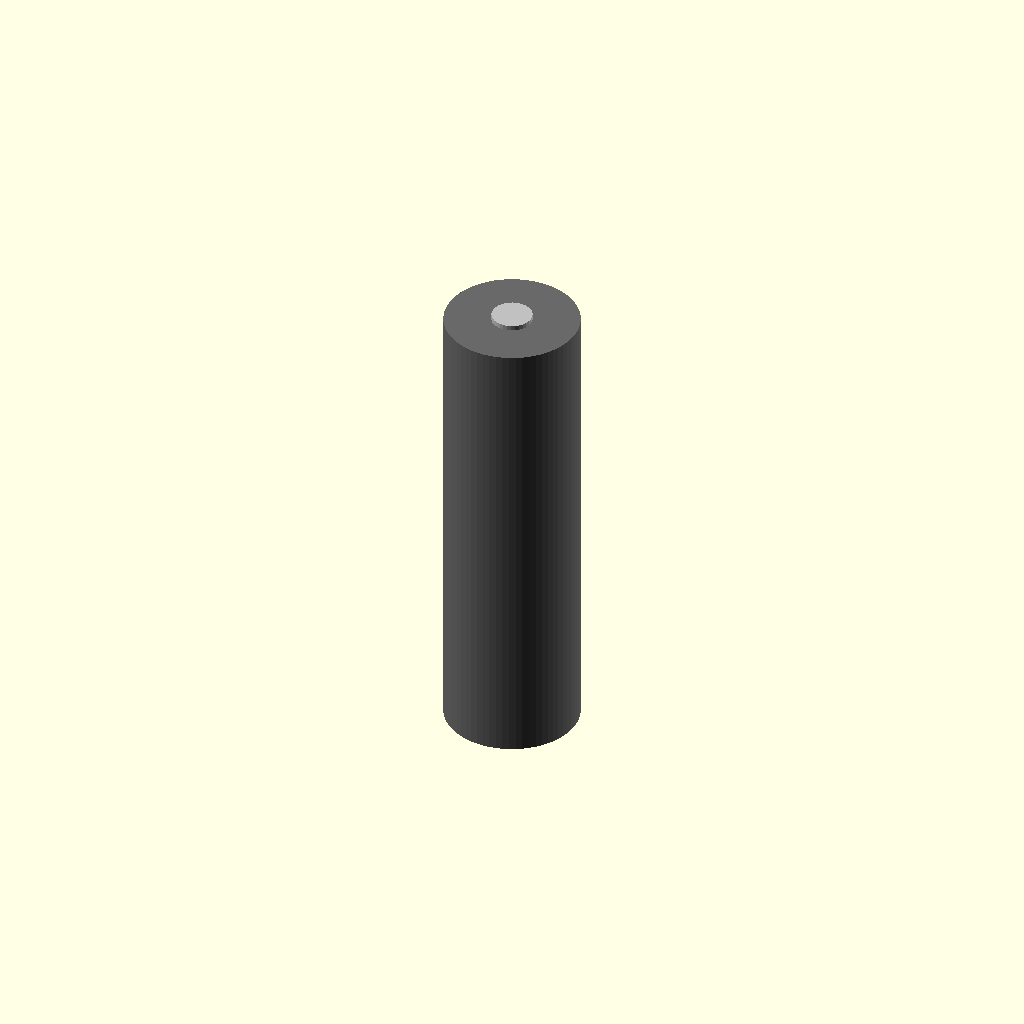
Cell 1: rendered with the file's own defaults.
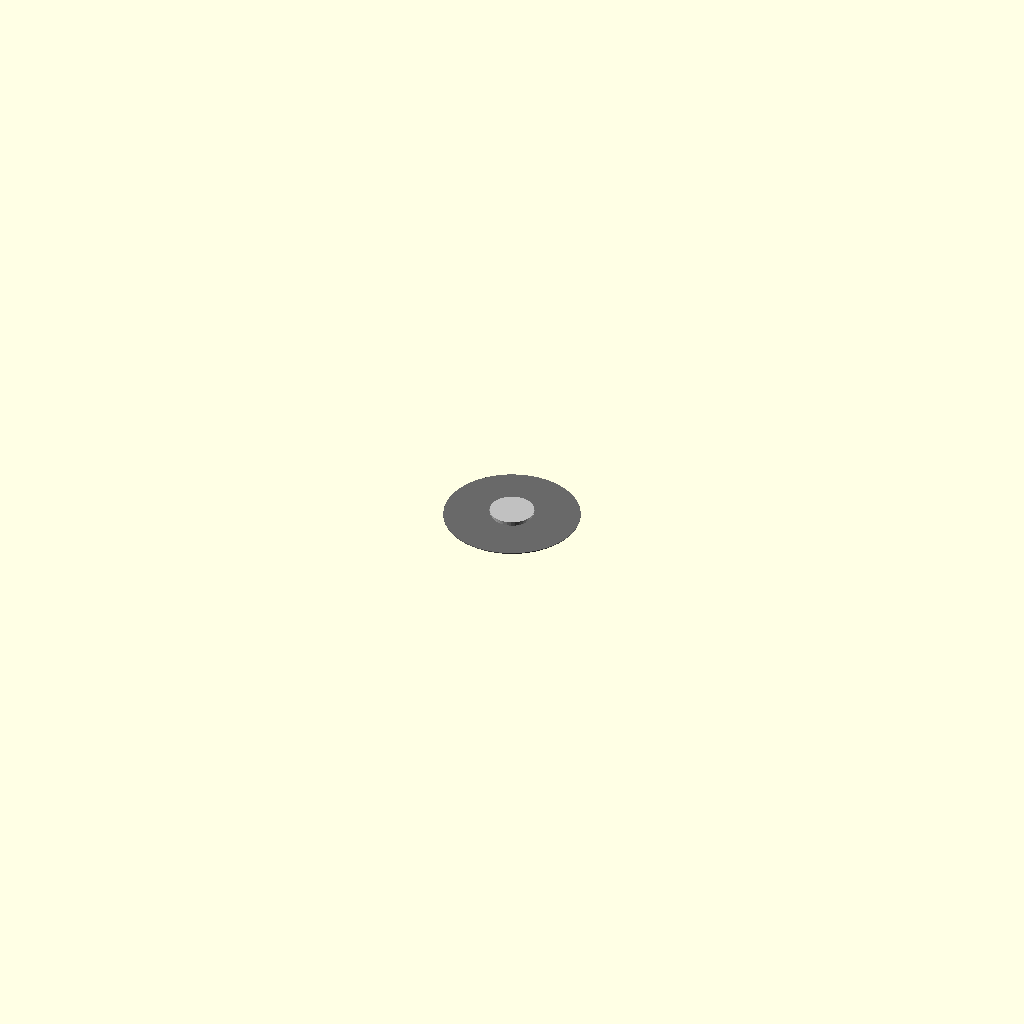
Cell 2 — body_height_mm set to 0.1, the other parameters unchanged.
One fixed orthographic camera (rotation 55°, 0°, 25°; colour scheme Cornfield) for every cell.
Source of the model, results/nopscadlib/ablations/no_multiview/scad/batterie__S25R18650.scad:
// Parameters
height_mm = 65; //[32.5:130:0.1]
diameter_mm = 18.3; //[9.15:36.6:0.1]
body_diameter_mm = 18.3; //[9.15:36.6:0.1]
body_height_mm = 63.5; //[31.75:127:0.1]
positive_terminal_diameter_mm = 5.5; //[2.75:11:0.1]
positive_terminal_height_mm = 1.5; //[0.75:3:0.1]
negative_terminal_diameter_mm = 6; //[3:12:0.1]
negative_terminal_height_mm = 0.2; //[0.1:0.6:0.05]
overlap_mm = 0.8; //[0.2:2:0.1]

// Battery - complete geometry
module battery() {
  union() {
    // Main cylindrical body
    color("DimGray") {
      translate([0, 0, 0])
        cylinder(h=body_height_mm, r=body_diameter_mm/2, center=true, $fn=64);
    }
    // Positive terminal button
    color("Silver") {
      translate([0, 0, body_height_mm/2 + positive_terminal_height_mm/2 - overlap_mm])
        cylinder(h=positive_terminal_height_mm, r=positive_terminal_diameter_mm/2, center=true, $fn=32);
    }
    // Negative terminal contact
    color("Silver") {
      translate([0, 0, -body_height_mm/2 - negative_terminal_height_mm/2 + overlap_mm])
        cylinder(h=negative_terminal_height_mm, r=negative_terminal_diameter_mm/2, center=true, $fn=32);
    }
  }
}

// Assembly
module assembly() {
  battery();
}

assembly();
Parameter table extracted from the source (name, type, default, range or options):
height_mm: number, default 65, range 0.1 to 32.5, step 130
diameter_mm: number, default 18.3, range 0.1 to 9.15, step 36.6
body_diameter_mm: number, default 18.3, range 0.1 to 9.15, step 36.6
body_height_mm: number, default 63.5, range 0.1 to 31.75, step 127
positive_terminal_diameter_mm: number, default 5.5, range 0.1 to 2.75, step 11
positive_terminal_height_mm: number, default 1.5, range 0.1 to 0.75, step 3
negative_terminal_diameter_mm: number, default 6, range 0.1 to 3, step 12
negative_terminal_height_mm: number, default 0.2, range 0.05 to 0.1, step 0.6
overlap_mm: number, default 0.8, range 0.1 to 0.2, step 2
